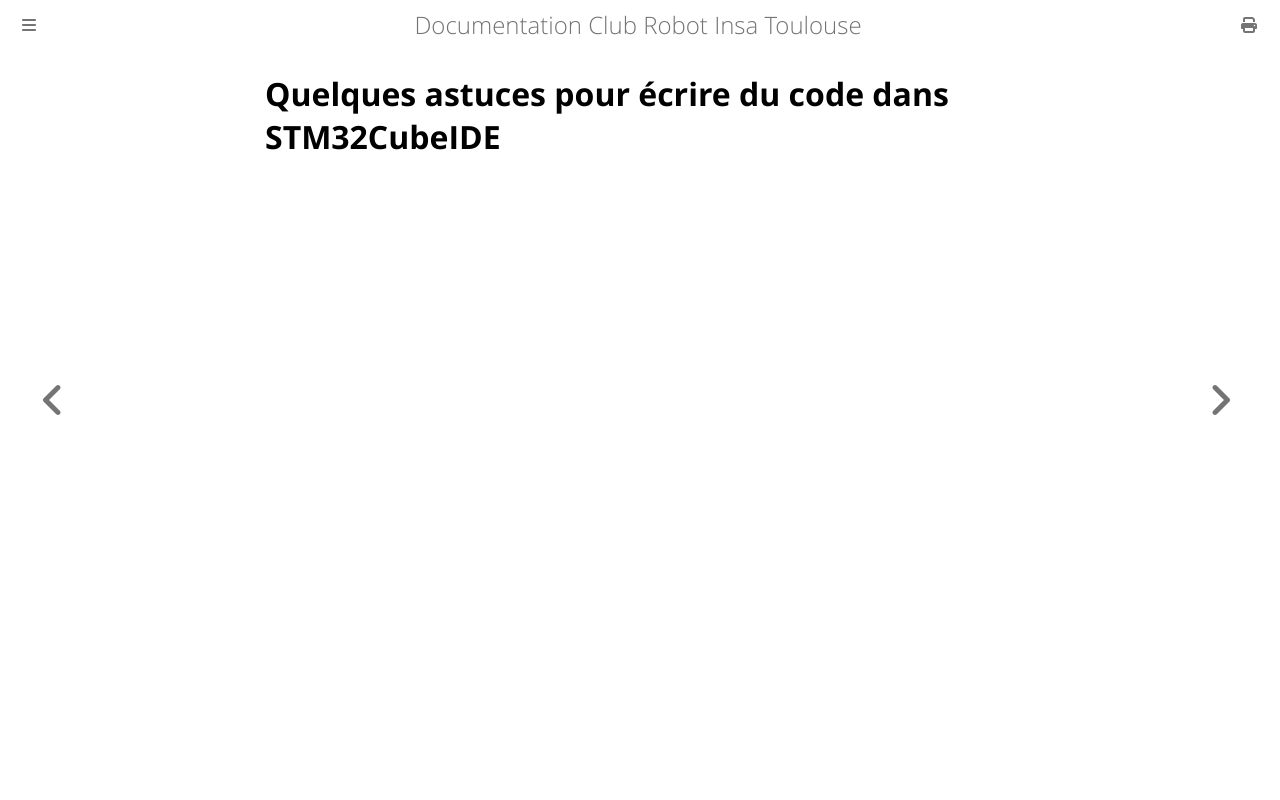

repository: ClubRobotInsat/doc · page: elec_soft/stm32cubeide/write_code.html · generator: mdbook

# Quelques astuces pour écrire du code dans STM32CubeIDE
